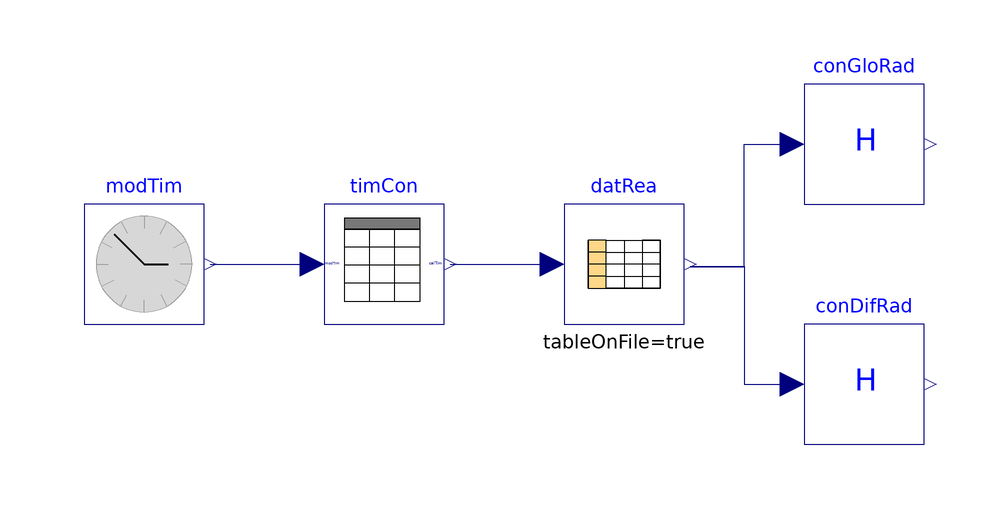

The Modelica model whose source follows is shown above as a component diagram (icons at their Placement, wires along their Line points).

model ConvertRadiation "Test model for ConvertRadiation"
  extends Modelica.Icons.Example;
  BrineGrid.BoundaryConditions.WeatherData.BaseClasses.ConvertRadiation
    conGloRad "Convert units for global horizontal radiation"
    annotation (Placement(transformation(extent={{40,10},{60,30}})));
  BrineGrid.BoundaryConditions.WeatherData.BaseClasses.ConvertRadiation
    conDifRad "Convert units for diffuse horizontal radiation"
    annotation (Placement(transformation(extent={{40,-30},{60,-10}})));
  BrineGrid.Utilities.Time.ModelTime modTim
    "Block that outputs simulation time"
    annotation (Placement(transformation(extent={{-80,-10},{-60,10}})));
  BrineGrid.BoundaryConditions.WeatherData.BaseClasses.ConvertTime timCon
    "Convert simmulation time to calendar time"
    annotation (Placement(transformation(extent={{-40,-10},{-20,10}})));
protected
  Modelica.Blocks.Tables.CombiTable1Ds datRea(
    tableOnFile=true,
    tableName="tab1",
    fileName=Modelica.Utilities.Files.loadResource(
       "modelica://BrineGrid/Resources/weatherdata/USA_IL_Chicago-OHare.Intl.AP.725300_TMY3.mos"),
    columns=2:30,
    smoothness=Modelica.Blocks.Types.Smoothness.ContinuousDerivative)
    "Data reader"
    annotation (Placement(transformation(extent={{0,-10},{20,10}})));

equation
  connect(timCon.calTim, datRea.u) annotation (Line(
      points={{-19,0},{-2,0}},
      color={0,0,127}));
  connect(datRea.y[8], conGloRad.HIn) annotation (Line(
      points={{21,-0.482759},{30,-0.482759},{30,20},{38,20}},
      color={0,0,127}));
  connect(datRea.y[10], conDifRad.HIn) annotation (Line(
      points={{21,-0.344828},{30,-0.344828},{30,-20},{38,-20}},
      color={0,0,127}));
  connect(modTim.y, timCon.modTim) annotation (Line(
      points={{-59,0},{-42,0}},
      color={0,0,127}));
  annotation (
Documentation(info="<html>
<p>
This example tests the model that converts radiation.
</p>
</html>",
revisions="<html>
<ul>
<li>
April 21, 2016, by Michael Wetter:<br/>
Replaced <code>ModelicaServices.ExternalReferences.loadResource</code> with
<code>Modelica.Utilities.Files.loadResource</code>.
</li>
<li>
July 14, 2010, by Wangda Zuo:<br/>
First implementation.
</li>
</ul>
</html>"),
  experiment(StopTime=8640000),
__Dymola_Commands(file=
          "modelica://BrineGrid/Resources/Scripts/Dymola/BoundaryConditions/WeatherData/BaseClasses/Examples/ConvertRadiation.mos"
        "Simulate and plot"));
end ConvertRadiation;